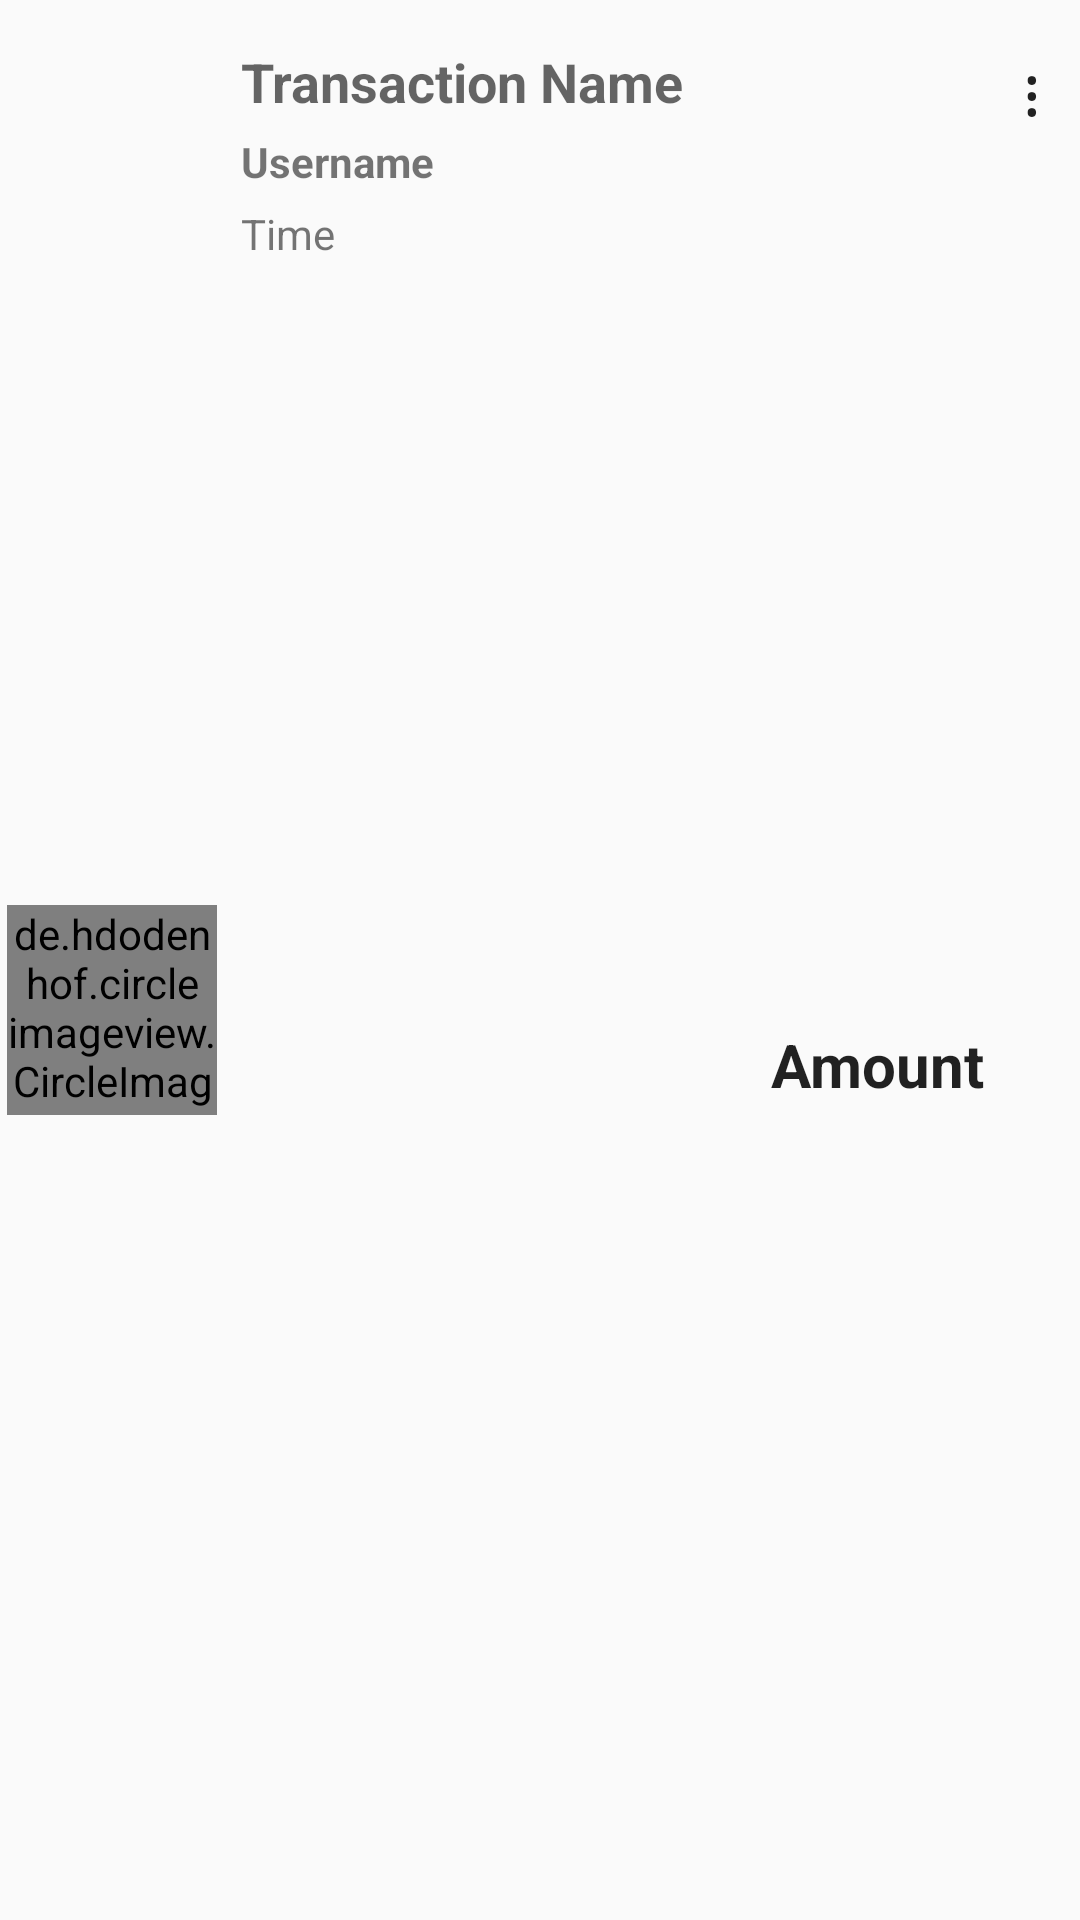

Android layout source for this screen:
<!-- AndroidManifest.xml: application theme AppTheme -->
<!-- res/layout/sharedtransaction_view.xml -->
<?xml version="1.0" encoding="utf-8"?>
<androidx.constraintlayout.widget.ConstraintLayout xmlns:android="http://schemas.android.com/apk/res/android"
    xmlns:app="http://schemas.android.com/apk/res-auto"
    xmlns:tools="http://schemas.android.com/tools"
    android:layout_width="match_parent"
    android:layout_height="wrap_content"
    android:paddingTop="15dp"
    android:paddingBottom="15dp">


    <TextView
        android:id="@+id/stamt"
        android:layout_width="wrap_content"
        android:layout_height="wrap_content"
        android:text="Amount"
        android:textAppearance="@style/TextAppearance.AppCompat.Large"
        android:textSize="20sp"
        android:textStyle="bold"
        app:layout_constraintBottom_toBottomOf="parent"
        app:layout_constraintEnd_toEndOf="parent"
        app:layout_constraintHorizontal_bias="0.89"
        app:layout_constraintStart_toStartOf="parent"
        app:layout_constraintTop_toTopOf="parent"
        app:layout_constraintVertical_bias="0.56" />

    <TextView
        android:id="@+id/stname"
        android:layout_width="wrap_content"
        android:layout_height="wrap_content"
        android:layout_marginStart="8dp"
        android:text="Transaction Name"
        android:textAlignment="viewStart"
        android:textAppearance="@style/TextAppearance.AppCompat.Medium"
        android:textStyle="bold"
        app:layout_constraintStart_toEndOf="@+id/st_profile_pic"
        app:layout_constraintTop_toTopOf="parent" />

    <TextView
        android:id="@+id/stusername"
        android:layout_width="wrap_content"
        android:layout_height="wrap_content"
        android:layout_marginStart="8dp"
        android:layout_marginTop="5dp"
        android:text="Username"
        android:textAlignment="viewStart"
        android:textAppearance="@style/TextAppearance.AppCompat.Small"
        android:textStyle="bold"
        app:layout_constraintStart_toEndOf="@+id/st_profile_pic"
        app:layout_constraintTop_toBottomOf="@+id/stname" />

    <TextView
        android:id="@+id/stdate"
        android:layout_width="wrap_content"
        android:layout_height="wrap_content"
        android:layout_marginStart="8dp"
        android:layout_marginTop="5dp"
        android:text="Time"
        android:textAppearance="@style/TextAppearance.AppCompat.Small"
        app:layout_constraintStart_toEndOf="@+id/st_profile_pic"
        app:layout_constraintTop_toBottomOf="@+id/stusername" />

    <de.hdodenhof.circleimageview.CircleImageView
        android:id="@+id/st_profile_pic"
        android:layout_width="70dp"
        android:layout_height="70dp"
        android:layout_centerVertical="true"
        android:src="@drawable/ic_baseline_account_circle_24"
        app:layout_constraintBottom_toBottomOf="parent"
        app:layout_constraintEnd_toEndOf="parent"
        app:layout_constraintHorizontal_bias="0.008"
        app:layout_constraintStart_toStartOf="parent"
        app:layout_constraintTop_toTopOf="parent"
        app:layout_constraintVertical_bias="0.531" />

    <TextView
        android:id="@+id/transactionOptions"
        android:layout_width="9dp"
        android:layout_height="38dp"
        android:layout_marginEnd="10dp"
        android:text="&#8942;"
        android:textAppearance="?android:textAppearanceLarge"
        app:layout_constraintBottom_toBottomOf="parent"
        app:layout_constraintEnd_toEndOf="parent"
        app:layout_constraintTop_toTopOf="parent"
        app:layout_constraintVertical_bias="0.0" />

</androidx.constraintlayout.widget.ConstraintLayout>
<!-- resources referenced by this layout -->
<resources>
  <!-- drawable ic_baseline_account_circle_24 (drawable) -->
  <vector android:height="24dp" android:tint="#1E90FF"
      android:viewportHeight="24" android:viewportWidth="24"
      android:width="24dp" xmlns:android="http://schemas.android.com/apk/res/android">
      <path android:fillColor="@android:color/white" android:pathData="M12,2C6.48,2 2,6.48 2,12s4.48,10 10,10 10,-4.48 10,-10S17.52,2 12,2zM12,5c1.66,0 3,1.34 3,3s-1.34,3 -3,3 -3,-1.34 -3,-3 1.34,-3 3,-3zM12,19.2c-2.5,0 -4.71,-1.28 -6,-3.22 0.03,-1.99 4,-3.08 6,-3.08 1.99,0 5.97,1.09 6,3.08 -1.29,1.94 -3.5,3.22 -6,3.22z"/>
  </vector>
  <style name="AppTheme" parent="Theme.AppCompat.Light.NoActionBar">
          
          <item name="colorPrimary">@color/colorPrimary</item>
          <item name="colorPrimaryDark">@color/colorPrimaryDark</item>
          <item name="colorAccent">@color/colorAccent</item>
          <item name="android:forceDarkAllowed" tools:ignore="NewApi">true</item>
      </style>
  <color name="colorPrimary">#1F618D</color>
  <color name="colorPrimaryDark">#283747</color>
  <color name="colorAccent">#21ABCD</color>
</resources>
